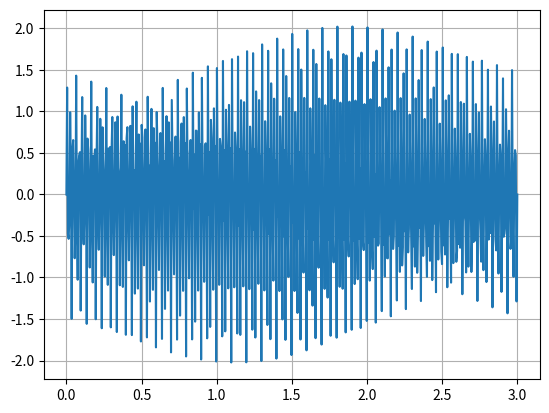

Write the Python code that produced this figure.
import numpy as np
from scipy.fftpack import fft
import matplotlib.pyplot as plt


N = 600
T = 1.0/200.0
x = np.linspace(0.0, N*T,N)
a = np.sin(50.0 * 2.0*np.pi*x)
b = 0.5*np.sin(80.0 * 2.0*np.pi*x)
c = 0.75*np.sin(100.0 * 2.0*np.pi*x)

y=a+b+c

plt.plot(x,y)
plt.grid()
# plt.show()

f = open("input.txt", "w")
f.write(str(T))
for i in y:
    f.write("\t" + str(i))
